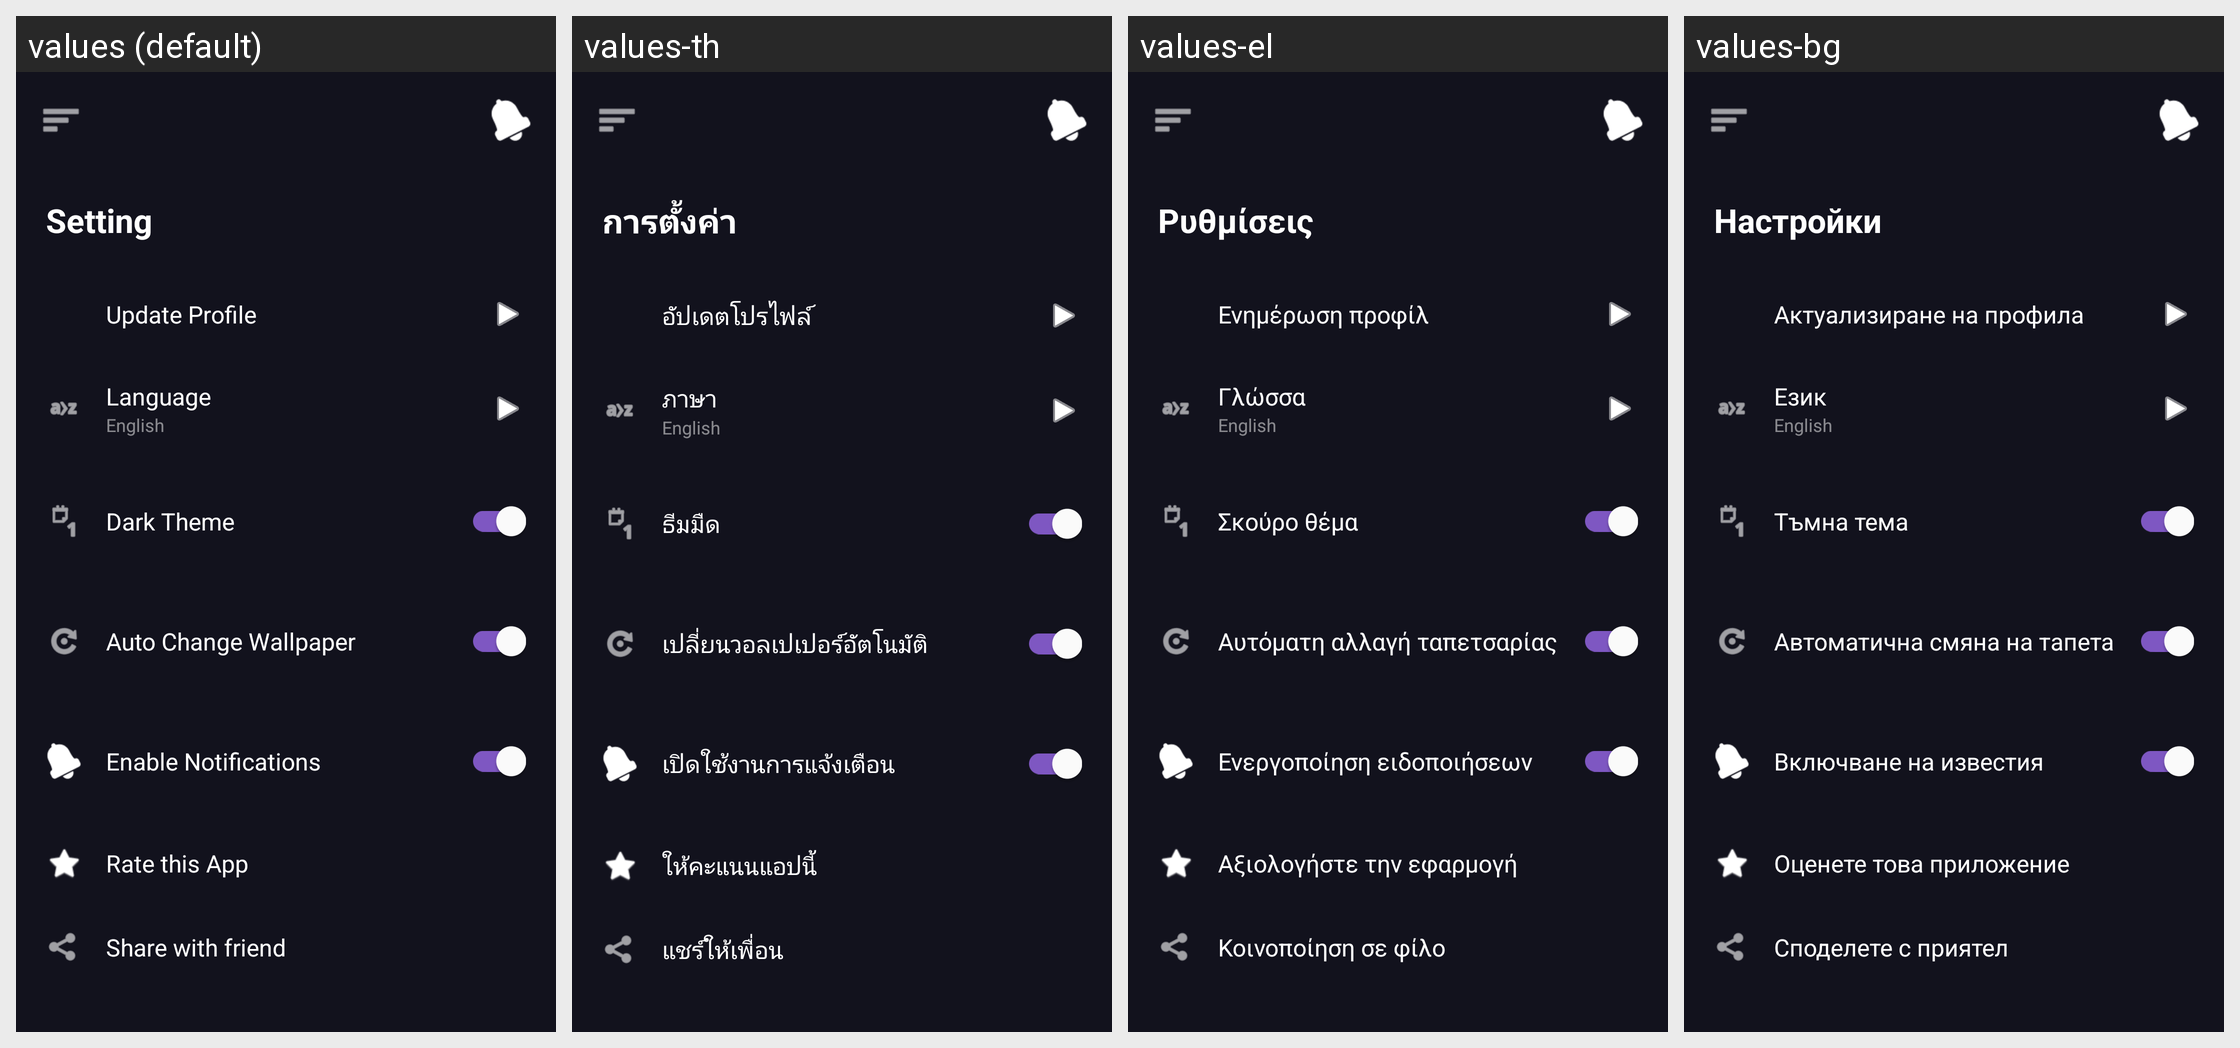

For this localized Android screen grid, give each drawn string resource with its value in every locale shown.
Android screen res/layout/fragment_setting.xml rendered under 4 locales, left to right: values (default), values-th, values-el, values-bg. Device: Nexus 5 (rendered at 1080×1920; each locale shown at half size, 540×960, under a caption strip naming it); theme Theme.BaseClean.
Other locales in the repository, not shown: values-ar, values-de, values-es, values-fa, values-fr, values-hi, values-hu, values-it, values-ja, values-ko, values-nl, values-pl, values-pt, values-ro, values-ru, values-tr, values-uk, values-uz, values-vi, values-zh.
Strings drawn on this screen, with the default value and each locale's value (text and hints the layout hard-codes, and strings that could not be matched under every locale, appear in the picture but are not listed):

setting
  values: Setting
  values-th: การตั้งค่า
  values-el: Ρυθμίσεις
  values-bg: Настройки

update_profile
  values: Update Profile
  values-th: อัปเดตโปรไฟล์
  values-el: Ενημέρωση προφίλ
  values-bg: Актуализиране на профила

language
  values: Language
  values-th: ภาษา
  values-el: Γλώσσα
  values-bg: Език

dark_theme
  values: Dark Theme
  values-th: ธีมมืด
  values-el: Σκούρο θέμα
  values-bg: Тъмна тема

auto_change_wallpaper
  values: Auto Change Wallpaper
  values-th: เปลี่ยนวอลเปเปอร์อัตโนมัติ
  values-el: Αυτόματη αλλαγή ταπετσαρίας
  values-bg: Автоматична смяна на тапета

enable_notifications
  values: Enable Notifications
  values-th: เปิดใช้งานการแจ้งเตือน
  values-el: Ενεργοποίηση ειδοποιήσεων
  values-bg: Включване на известия

rate_this_app
  values: Rate this App
  values-th: ให้คะแนนแอปนี้
  values-el: Αξιολογήστε την εφαρμογή
  values-bg: Оценете това приложение

share_with_friend
  values: Share with friend
  values-th: แชร์ให้เพื่อน
  values-el: Κοινοποίηση σε φίλο
  values-bg: Споделете с приятел
